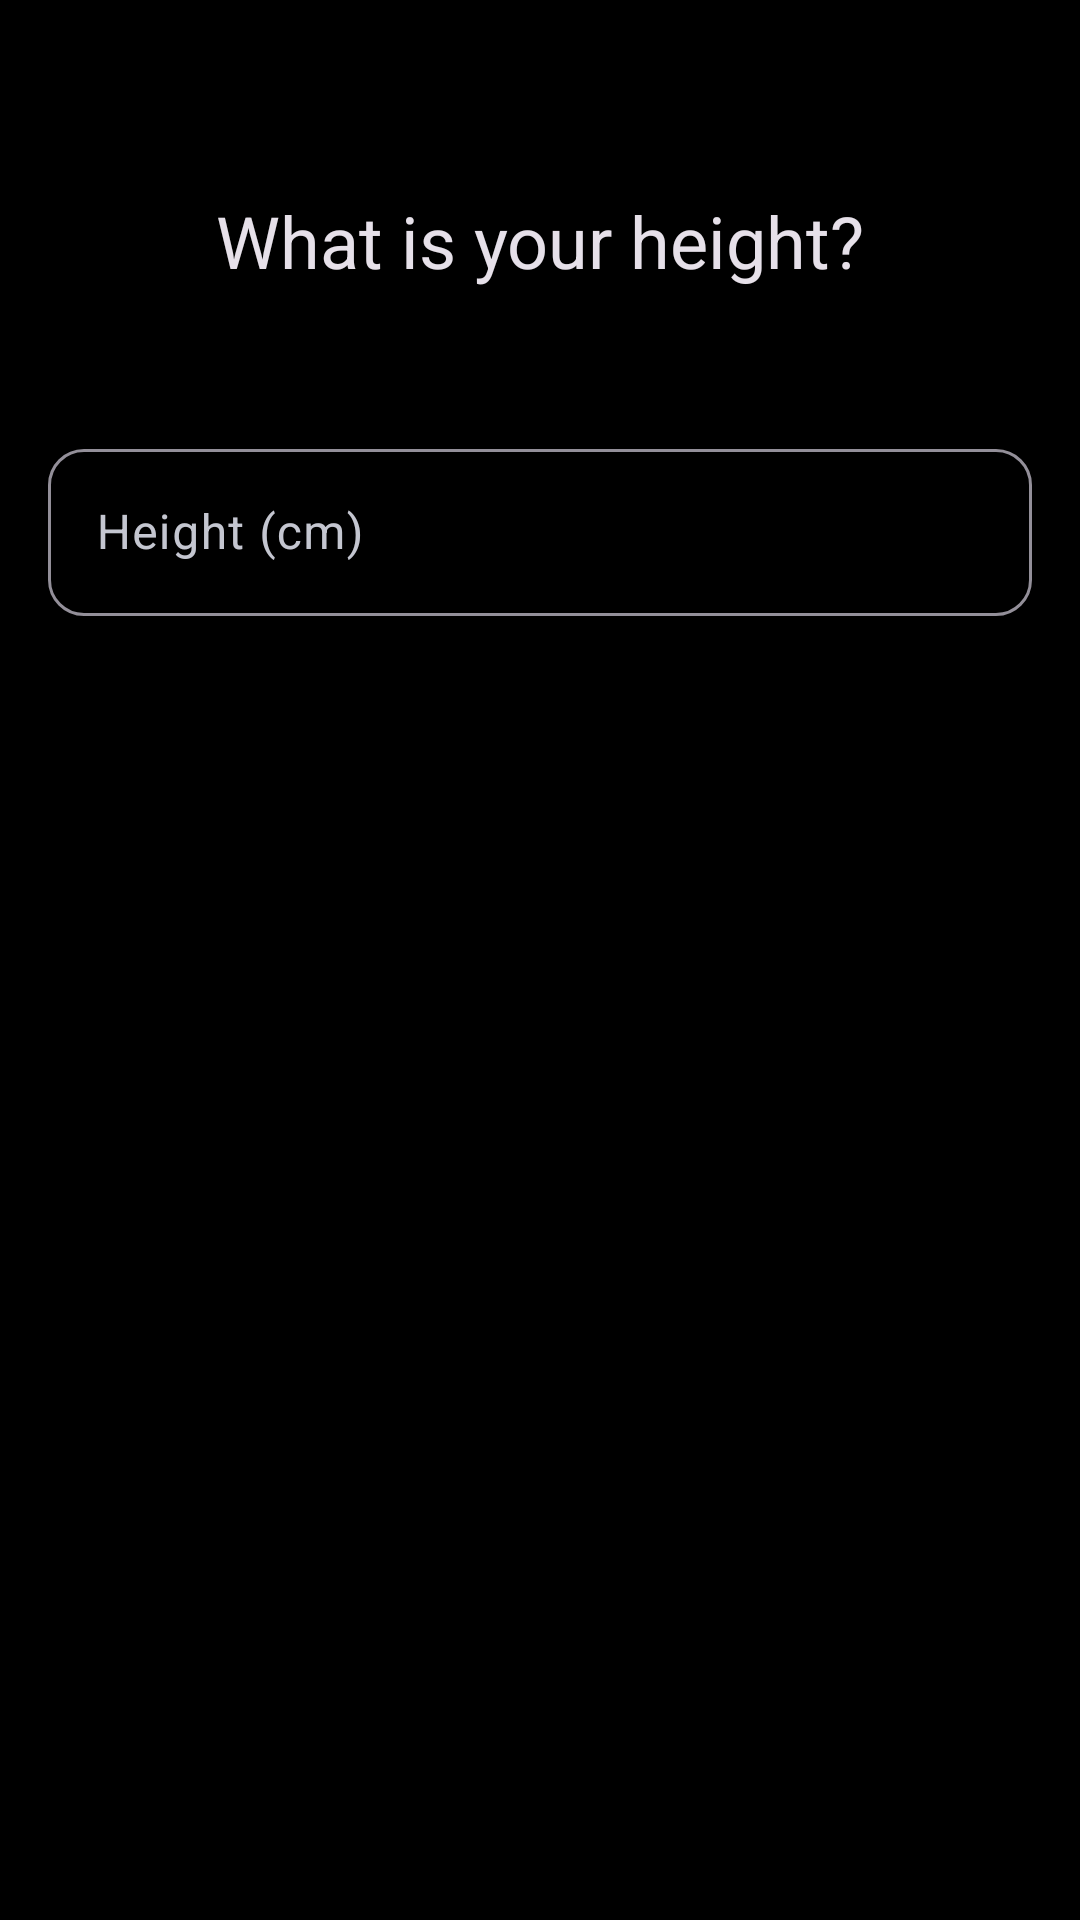

Here is an Android app screen rendered from its layout file. Give the layout XML and the strings, colors and styles it references.
<!-- AndroidManifest.xml: application theme Theme.FitGen -->
<!-- res/layout/onboarding_step_height.xml -->
<?xml version="1.0" encoding="utf-8"?>
<androidx.constraintlayout.widget.ConstraintLayout xmlns:android="http://schemas.android.com/apk/res/android"
    xmlns:app="http://schemas.android.com/apk/res-auto"
    android:layout_width="match_parent"
    android:layout_height="match_parent"
    android:background="@color/black"
    android:padding="16dp">

    <TextView
        android:id="@+id/titleTextView"
        android:layout_width="wrap_content"
        android:layout_height="wrap_content"
        android:layout_marginTop="48dp"
        android:text="What is your height?"
        android:textAppearance="@style/TextAppearance.FitGen.Headline2"
        app:layout_constraintEnd_toEndOf="parent"
        app:layout_constraintStart_toStartOf="parent"
        app:layout_constraintTop_toTopOf="parent" />

    <com.google.android.material.textfield.TextInputLayout
        android:id="@+id/heightInputLayout"
        style="@style/Widget.FitGen.TextInputLayout"
        android:layout_width="0dp"
        android:layout_height="wrap_content"
        android:layout_marginTop="48dp"
        android:hint="@string/height"
        app:layout_constraintEnd_toEndOf="parent"
        app:layout_constraintStart_toStartOf="parent"
        app:layout_constraintTop_toBottomOf="@id/titleTextView"
        app:suffixText="cm">

        <com.google.android.material.textfield.TextInputEditText
            android:id="@+id/heightEditText"
            android:layout_width="match_parent"
            android:layout_height="wrap_content"
            android:inputType="number"
            android:maxLines="1" />
    </com.google.android.material.textfield.TextInputLayout>

</androidx.constraintlayout.widget.ConstraintLayout>
<!-- resources referenced by this layout -->
<resources>
  <color name="black">#000000</color>
  <string name="height">Height (cm)</string>
  <style name="TextAppearance.FitGen.Headline2" parent="TextAppearance.Material3.HeadlineMedium">
          <item name="android:textSize">24sp</item>
          <item name="android:fontFamily">sans-serif-medium</item>
      </style>
  <style name="Widget.FitGen.TextInputLayout" parent="Widget.Material3.TextInputLayout.OutlinedBox">
          <item name="boxCornerRadiusTopStart">12dp</item>
          <item name="boxCornerRadiusTopEnd">12dp</item>
          <item name="boxCornerRadiusBottomStart">12dp</item>
          <item name="boxCornerRadiusBottomEnd">12dp</item>
      </style>
  <style name="Theme.FitGen" parent="Base.Theme.FitGen" />
  <style name="Base.Theme.FitGen" parent="Theme.Material3.Dark.NoActionBar">
          
          <item name="colorPrimary">@color/mint_primary</item>
          <item name="colorOnPrimary">@color/dark_background</item>
          <item name="colorPrimaryContainer">@color/md_theme_dark_primaryContainer</item>
          <item name="colorOnPrimaryContainer">@color/md_theme_dark_onPrimaryContainer</item>
          
          
          <item name="colorSecondary">@color/lavender_primary</item>
          <item name="colorOnSecondary">@color/text_white</item>
          <item name="colorSecondaryContainer">@color/md_theme_dark_secondaryContainer</item>
          <item name="colorOnSecondaryContainer">@color/md_theme_dark_onSecondaryContainer</item>
          
          
          <item name="android:colorBackground">@color/dark_background</item>
          <item name="colorOnBackground">@color/text_white</item>
          
          
          <item name="colorSurface">@color/dark_surface</item>
          <item name="colorOnSurface">@color/text_white</item>
          <item name="colorSurfaceVariant">@color/md_theme_dark_surfaceVariant</item>
          <item name="colorOnSurfaceVariant">@color/md_theme_dark_onSurfaceVariant</item>
          
          
          <item name="colorError">@color/md_theme_dark_error</item>
          <item name="colorOnError">@color/md_theme_dark_onError</item>
          
          
          <item name="android:statusBarColor">@color/dark_background</item>
          <item name="android:navigationBarColor">@color/dark_background</item>
          <item name="android:windowLightStatusBar">false</item>
      </style>
  <color name="mint_primary">#7FEFBD</color>
  <color name="dark_background">#1E1E1E</color>
  <color name="md_theme_dark_primaryContainer">#00497D</color>
  <color name="md_theme_dark_onPrimaryContainer">#D1E4FF</color>
  <color name="lavender_primary">#C5A3E8</color>
  <color name="text_white">#FFFFFF</color>
  <color name="md_theme_dark_secondaryContainer">#00532D</color>
  <color name="md_theme_dark_onSecondaryContainer">#CCFFE0</color>
  <color name="dark_surface">#2A2A2A</color>
  <color name="md_theme_dark_surfaceVariant">#44474F</color>
  <color name="md_theme_dark_onSurfaceVariant">#C4C6D0</color>
  <color name="md_theme_dark_error">#FFB4AB</color>
  <color name="md_theme_dark_onError">#690005</color>
</resources>
